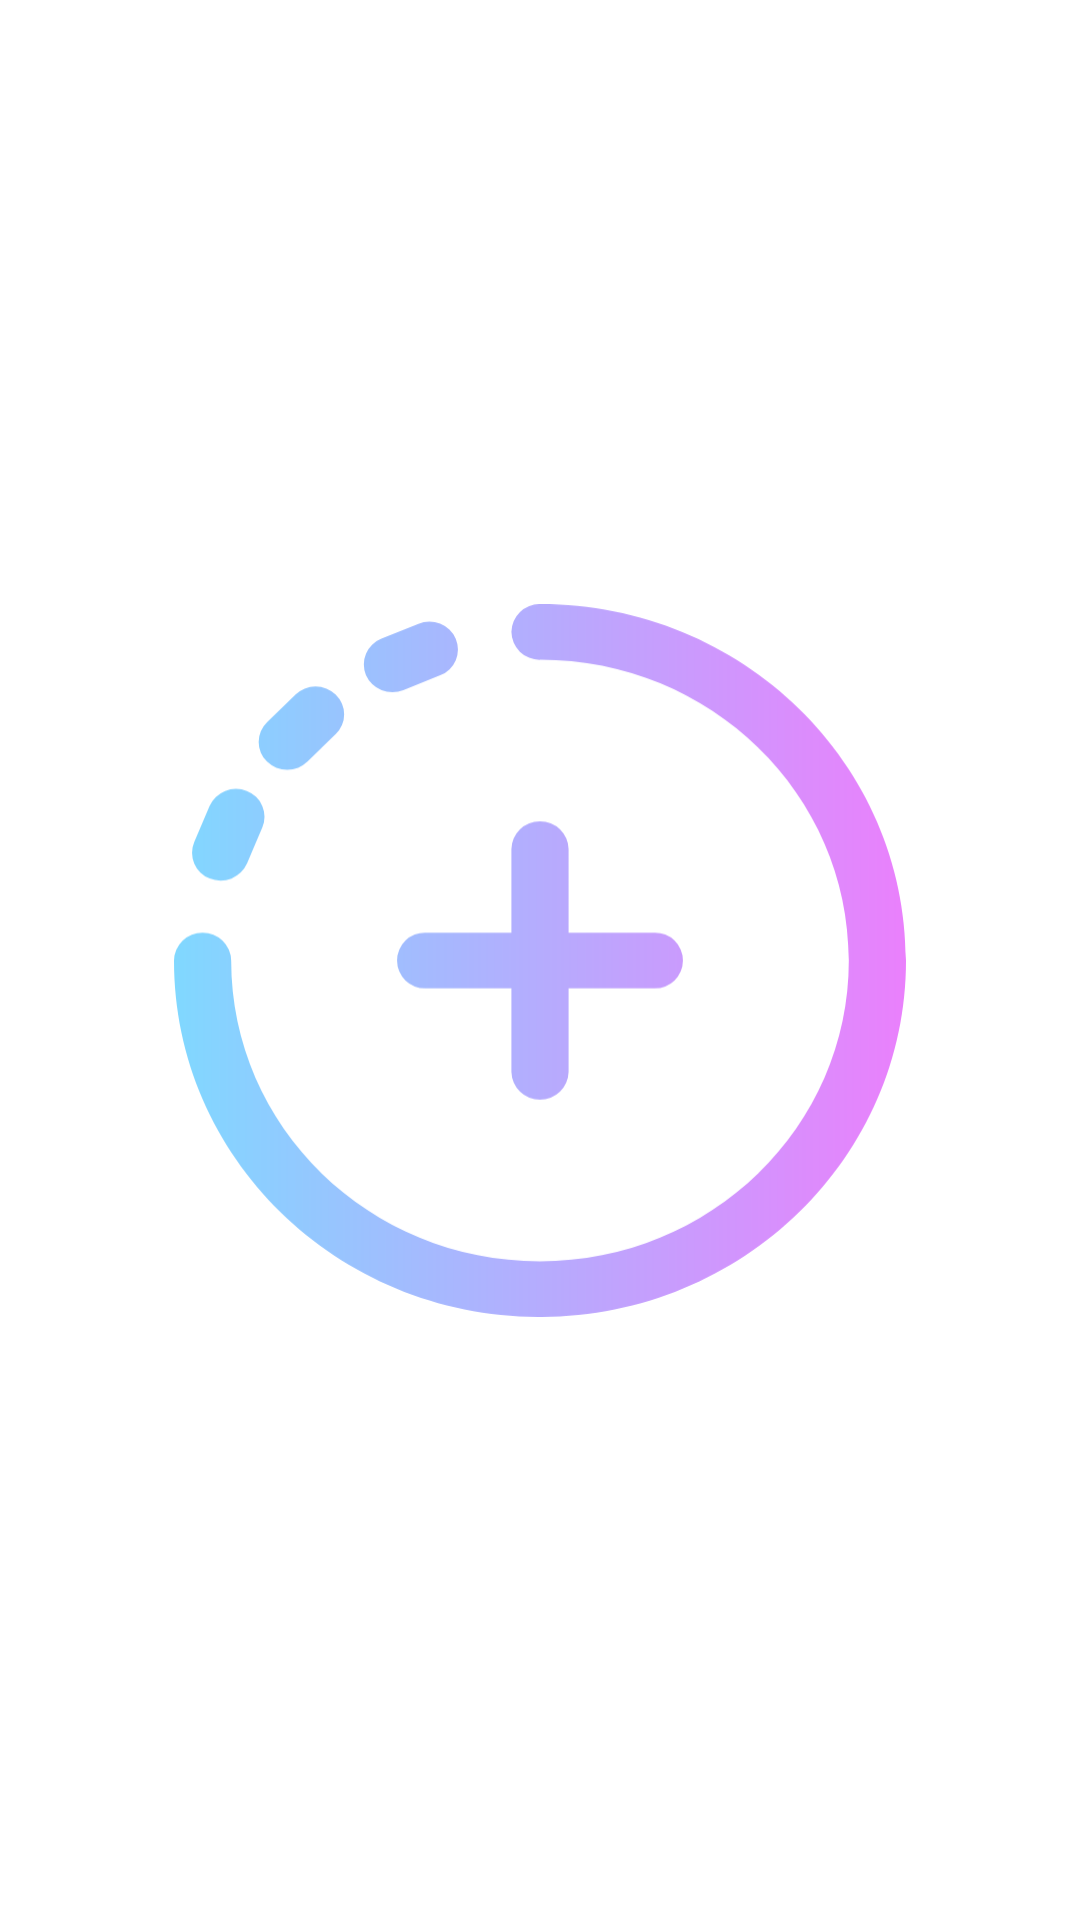

Produce the Android XML layout that renders to this screen, including the resource entries it uses.
<!-- AndroidManifest.xml: application theme AppTheme -->
<!-- res/layout/activity_splash.xml -->
<?xml version="1.0" encoding="utf-8"?>
<androidx.constraintlayout.widget.ConstraintLayout xmlns:android="http://schemas.android.com/apk/res/android"
    xmlns:app="http://schemas.android.com/apk/res-auto"
    xmlns:tools="http://schemas.android.com/tools"
    android:layout_width="match_parent"
    android:layout_height="match_parent"
    tools:context=".SplashActivity">

    <ImageView
        android:id="@+id/imageView"
        android:layout_width="244dp"
        android:layout_height="263dp"
        app:layout_constraintBottom_toBottomOf="parent"
        app:layout_constraintEnd_toEndOf="parent"
        app:layout_constraintStart_toStartOf="parent"
        app:layout_constraintTop_toTopOf="parent"
        app:srcCompat="@drawable/ic_plus" />
</androidx.constraintlayout.widget.ConstraintLayout>
<!-- resources referenced by this layout -->
<resources>
  <!-- drawable ic_plus (drawable) -->
  <vector xmlns:android="http://schemas.android.com/apk/res/android"
      xmlns:aapt="http://schemas.android.com/aapt"
      android:width="191.034dp"
      android:height="185.897dp"
      android:viewportWidth="191.034"
      android:viewportHeight="185.897">
    <path
        android:pathData="M191.034,92.949c0,51.377 -42.728,92.949 -95.517,92.949S0,144.318 0,92.949a7.364,7.364 0,0 1,7.462 -7.262,7.364 7.364,0 0,1 7.462,7.262c0,43.349 36.051,78.425 80.593,78.425s80.593,-35.082 80.593,-78.425S140.059,14.523 95.517,14.523a7.364,7.364 0,0 1,-7.462 -7.262A7.364,7.364 0,0 1,95.517 0C148.314,0 191.034,41.579 191.034,92.949ZM59.85,22.438 L69.5,18.548A7.194,7.194 0,0 0,73.54 9.06a7.535,7.535 0,0 0,-9.75 -3.93L54.138,9.021A7.194,7.194 0,0 0,50.1 18.509,7.538 7.538,0 0,0 59.85,22.438ZM34.836,41.088 L42.223,33.9a7.124,7.124 0,0 0,0 -10.27,7.609 7.609,0 0,0 -10.554,0l-7.387,7.189a7.124,7.124 0,0 0,0 10.27A7.61,7.61 0,0 0,34.836 41.088ZM9.31,71.563a7.537,7.537 0,0 0,9.75 -3.93l4,-9.393a7.194,7.194 0,0 0,-4.038 -9.488,7.537 7.537,0 0,0 -9.75,3.93l-4,9.393A7.194,7.194 0,0 0,9.31 71.563ZM95.517,56.641A7.364,7.364 0,0 0,88.055 63.9V85.687H65.668a7.264,7.264 0,1 0,0 14.523H88.055V122a7.465,7.465 0,0 0,14.925 0V100.21h22.387a7.264,7.264 0,1 0,0 -14.523H102.979V63.9A7.364,7.364 0,0 0,95.517 56.641Z">
      <aapt:attr name="android:fillColor">
        <gradient 
            android:startY="93.67961"
            android:endY="93.67961"
            android:startX="0"
            android:endX="191.034"
            android:type="linear">
          <item android:offset="0" android:color="#FF80D8FF"/>
          <item android:offset="1" android:color="#FFEA80FC"/>
        </gradient>
      </aapt:attr>
    </path>
  </vector>
  <style name="AppTheme" parent="Theme.MaterialComponents.Light.NoActionBar">
          
          <item name="colorPrimary">@color/colorPrimary</item>
          <item name="colorPrimaryDark">@color/colorPrimaryDark</item>
          <item name="colorSecondary">@color/colorAccent</item>
  
      </style>
  <color name="colorPrimary">#EA80FC</color>
  <color name="colorPrimaryDark">#B64FC8</color>
  <color name="colorAccent">#FF4081</color>
</resources>
